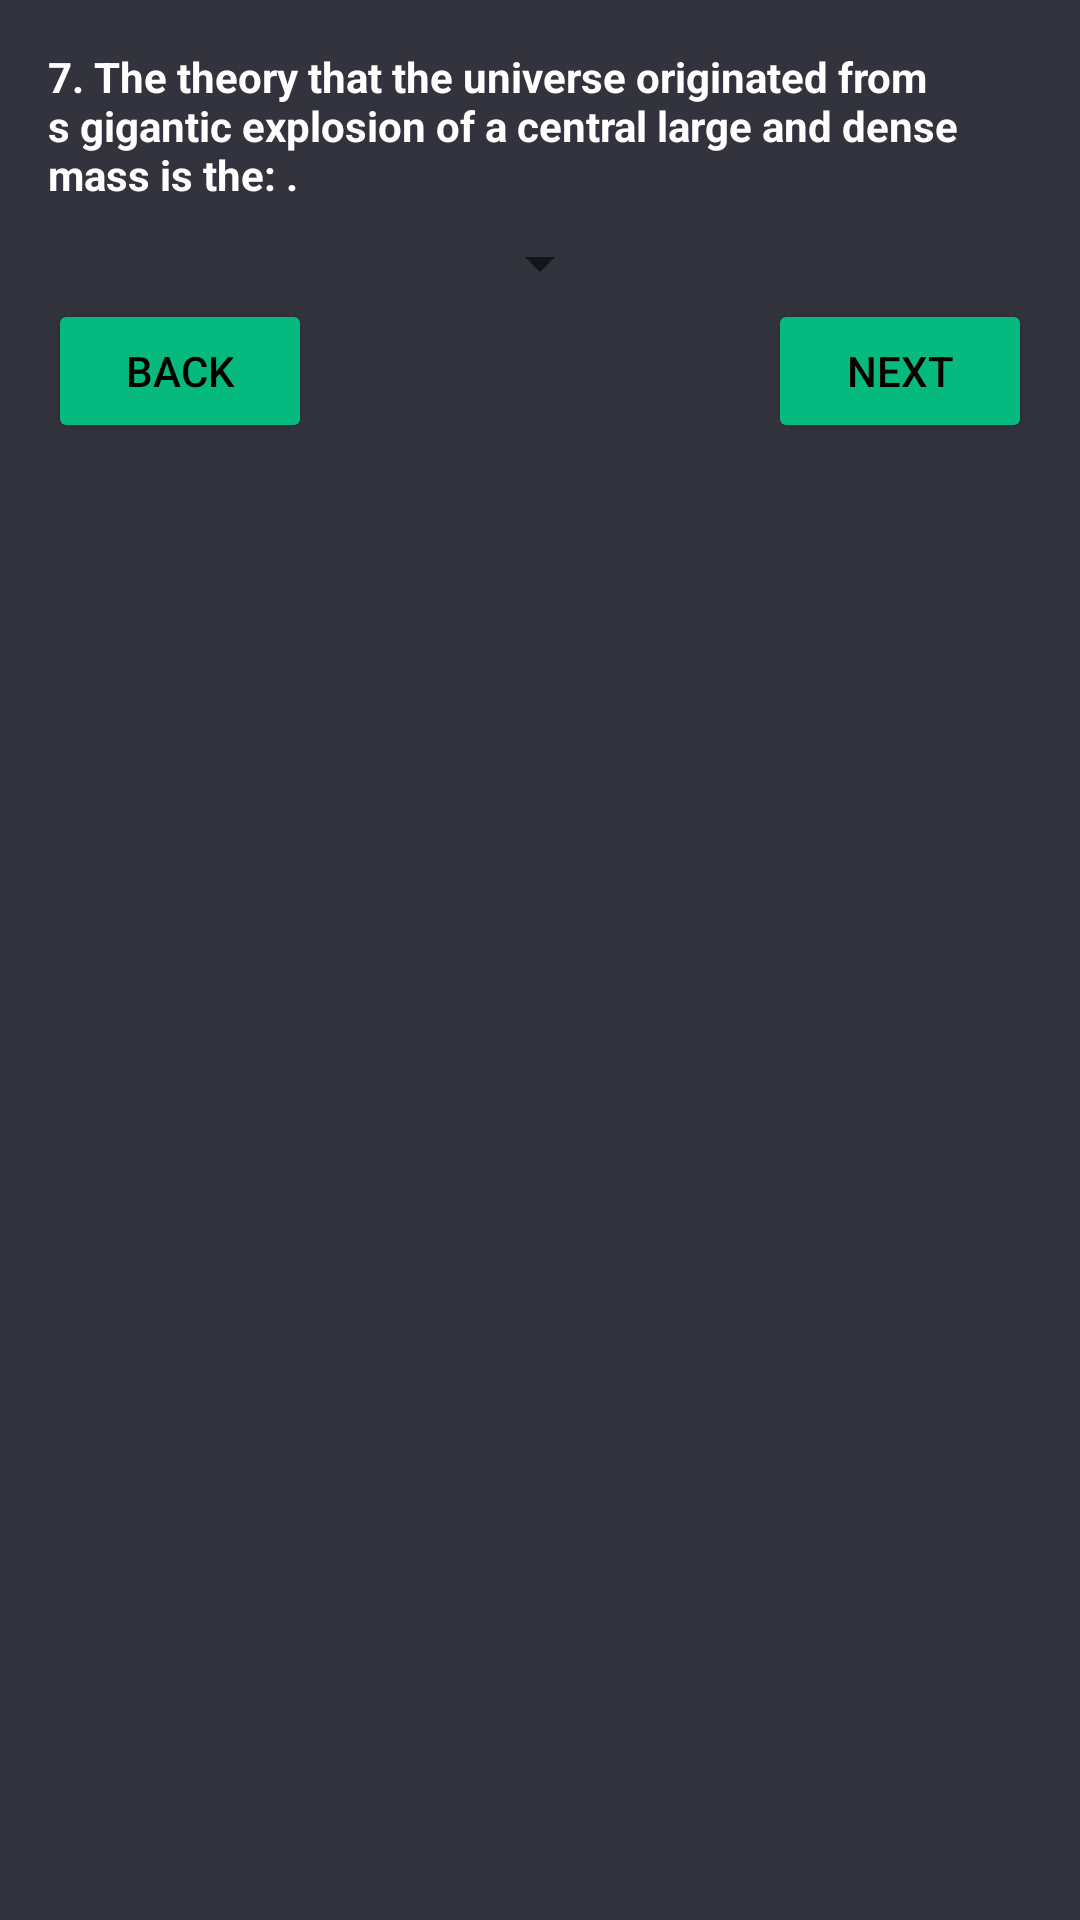

Reconstruct the res/layout file that produces this screen, plus the resources it refers to.
<!-- AndroidManifest.xml: application theme AppTheme -->
<!-- res/layout/activity_question_seven.xml -->
<?xml version="1.0" encoding="utf-8"?>
<LinearLayout xmlns:android="http://schemas.android.com/apk/res/android"
    xmlns:tools="http://schemas.android.com/tools"
    android:layout_width="match_parent"
    android:layout_height="match_parent"
    android:orientation="vertical"
    android:padding="@dimen/quest_lay_pad"
    tools:context=".QuestionSeven">

    <TextView
        android:layout_width="wrap_content"
        android:layout_height="wrap_content"
        android:layout_gravity="center_horizontal"
        android:paddingBottom="@dimen/space"
        android:text="@string/Q7"
        android:textStyle="bold" />

    <Spinner
        android:id="@+id/seven"
        android:layout_width="wrap_content"
        android:layout_height="wrap_content"
        android:layout_gravity="center_horizontal" />

    <TextView
        android:id="@+id/msg_seven"
        android:layout_width="match_parent"
        android:layout_height="wrap_content"
        android:visibility="gone" />

    <RelativeLayout
        android:layout_width="match_parent"
        android:layout_height="wrap_content">

        <Button
            android:layout_width="wrap_content"
            android:layout_height="wrap_content"
            android:onClick="previous"
            android:text="@string/back" />

        <Button
            android:layout_width="wrap_content"
            android:layout_height="wrap_content"
            android:layout_alignParentRight="true"
            android:onClick="next"
            android:text="@string/next" />
    </RelativeLayout>
</LinearLayout>
<!-- resources referenced by this layout -->
<resources>
  <dimen name="quest_lay_pad">16dp</dimen>
  <dimen name="space">8dp</dimen>
  <string name="Q7">7. The theory that the universe originated from s gigantic explosion of a central large and dense mass is the: .</string>
  <string name="back">back</string>
  <string name="next">next</string>
  <style name="AppTheme" parent="Theme.AppCompat.Light.DarkActionBar">
          
          <item name="colorPrimary">@color/colorPrimary</item>
          <item name="colorPrimaryDark">@color/colorPrimaryDark</item>
          <item name="colorAccent">@color/colorAccent</item>
          <item name="android:windowBackground">@color/colorPrimary</item>
          <item name="colorButtonNormal">@color/colorAccent</item>
          <item name="android:textColor">@android:color/white</item>
          <item name="radioButtonStyle">@style/radioStyle</item>
          <item name="buttonStyle">@style/buttonStyle</item>
      </style>
  <color name="colorPrimary">#32333D</color>
  <color name="colorPrimaryDark">#282830</color>
  <color name="colorAccent">#05B97F</color>
  <style name="radioStyle" parent="Widget.AppCompat.CompoundButton.RadioButton">
          
          <item name="android:textColor">@android:color/white</item>
      </style>
  <style name="buttonStyle" parent="Widget.AppCompat.Button">
          
          <item name="android:textColor">@android:color/black</item>
      </style>
</resources>
